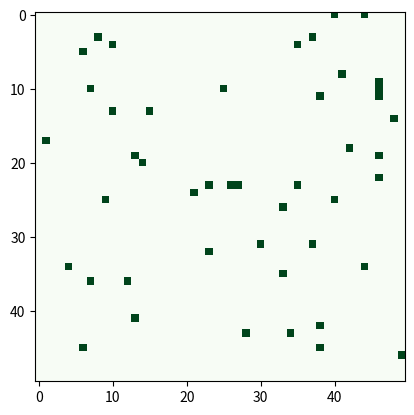

The script that saved this image:
import numpy as np
import matplotlib.pyplot as plt
from matplotlib.animation import FuncAnimation

class ForestSimulation:
    EMPTY, TREE, BURNING = 0, 1, 2  # States
    BURN_DURATION = 3  # Number of steps a tree remains burning

    def __init__(self, rows, cols, growth_prob, fire_prob, fire_jump_prob):
        self.rows = rows
        self.cols = cols
        self.grid = np.zeros((rows, cols), dtype=int)
        self.burn_timer = np.zeros((rows, cols), dtype=int)  # Timer for burning trees
        self.growth_prob = growth_prob
        self.fire_prob = fire_prob
        self.fire_jump_prob = fire_jump_prob
        self.initialize_forest()

    def initialize_forest(self):
        for i in range(self.rows):
            for j in range(self.cols):
                self.grid[i, j] = np.random.choice([self.EMPTY, self.TREE], p=[1-self.growth_prob, self.growth_prob])

    def update(self):
        new_grid = np.copy(self.grid)
        for i in range(self.rows):
            for j in range(self.cols):
                if self.grid[i, j] == self.TREE:
                    if self.is_burning_neighbor(i, j) or (np.random.rand() < self.fire_jump_prob and self.has_tree_neighbor(i, j)):
                        new_grid[i, j] = self.BURNING
                        self.burn_timer[i, j] = self.BURN_DURATION
                elif self.grid[i, j] == self.BURNING:
                    if self.burn_timer[i, j] > 0:
                        self.burn_timer[i, j] -= 1
                    else:
                        new_grid[i, j] = self.EMPTY
                elif self.grid[i, j] == self.EMPTY:
                    if np.random.rand() < self.growth_prob * self.tree_neighbor_count(i, j) / 8:
                        new_grid[i, j] = self.TREE
                
                # Randomly start fires
                if self.grid[i, j] == self.TREE and np.random.rand() < self.fire_prob:
                    new_grid[i, j] = self.BURNING
                    self.burn_timer[i, j] = self.BURN_DURATION

        self.grid = new_grid

    def tree_neighbor_count(self, row, col):
        count = 0
        for i in range(max(row-1, 0), min(row+2, self.rows)):
            for j in range(max(col-1, 0), min(col+2, self.cols)):
                if self.grid[i, j] == self.TREE:
                    count += 1
        return count

    def is_burning_neighbor(self, row, col):
        for i in range(max(row-1, 0), min(row+2, self.rows)):
            for j in range(max(col-1, 0), min(col+2, self.cols)):
                if (i != row or j != col) and self.grid[i, j] == self.BURNING:
                    return True
        return False

    def has_tree_neighbor(self, row, col):
        return self.tree_neighbor_count(row, col) > 0

    def animate(self, steps, interval=100):
        fig, ax = plt.subplots()
        img = ax.imshow(self.grid, cmap='Greens', interpolation='nearest')

        def update_frame(*args):
            self.update()
            img.set_data(self.grid)
            return img,

        ani = FuncAnimation(fig, update_frame, frames=steps, interval=interval, blit=True)
        plt.show()

# Initialize and run the forest simulation
forest_sim = ForestSimulation(50, 50, growth_prob=0.02, fire_prob=0.001, fire_jump_prob=0.0005)
forest_sim.animate(200)

